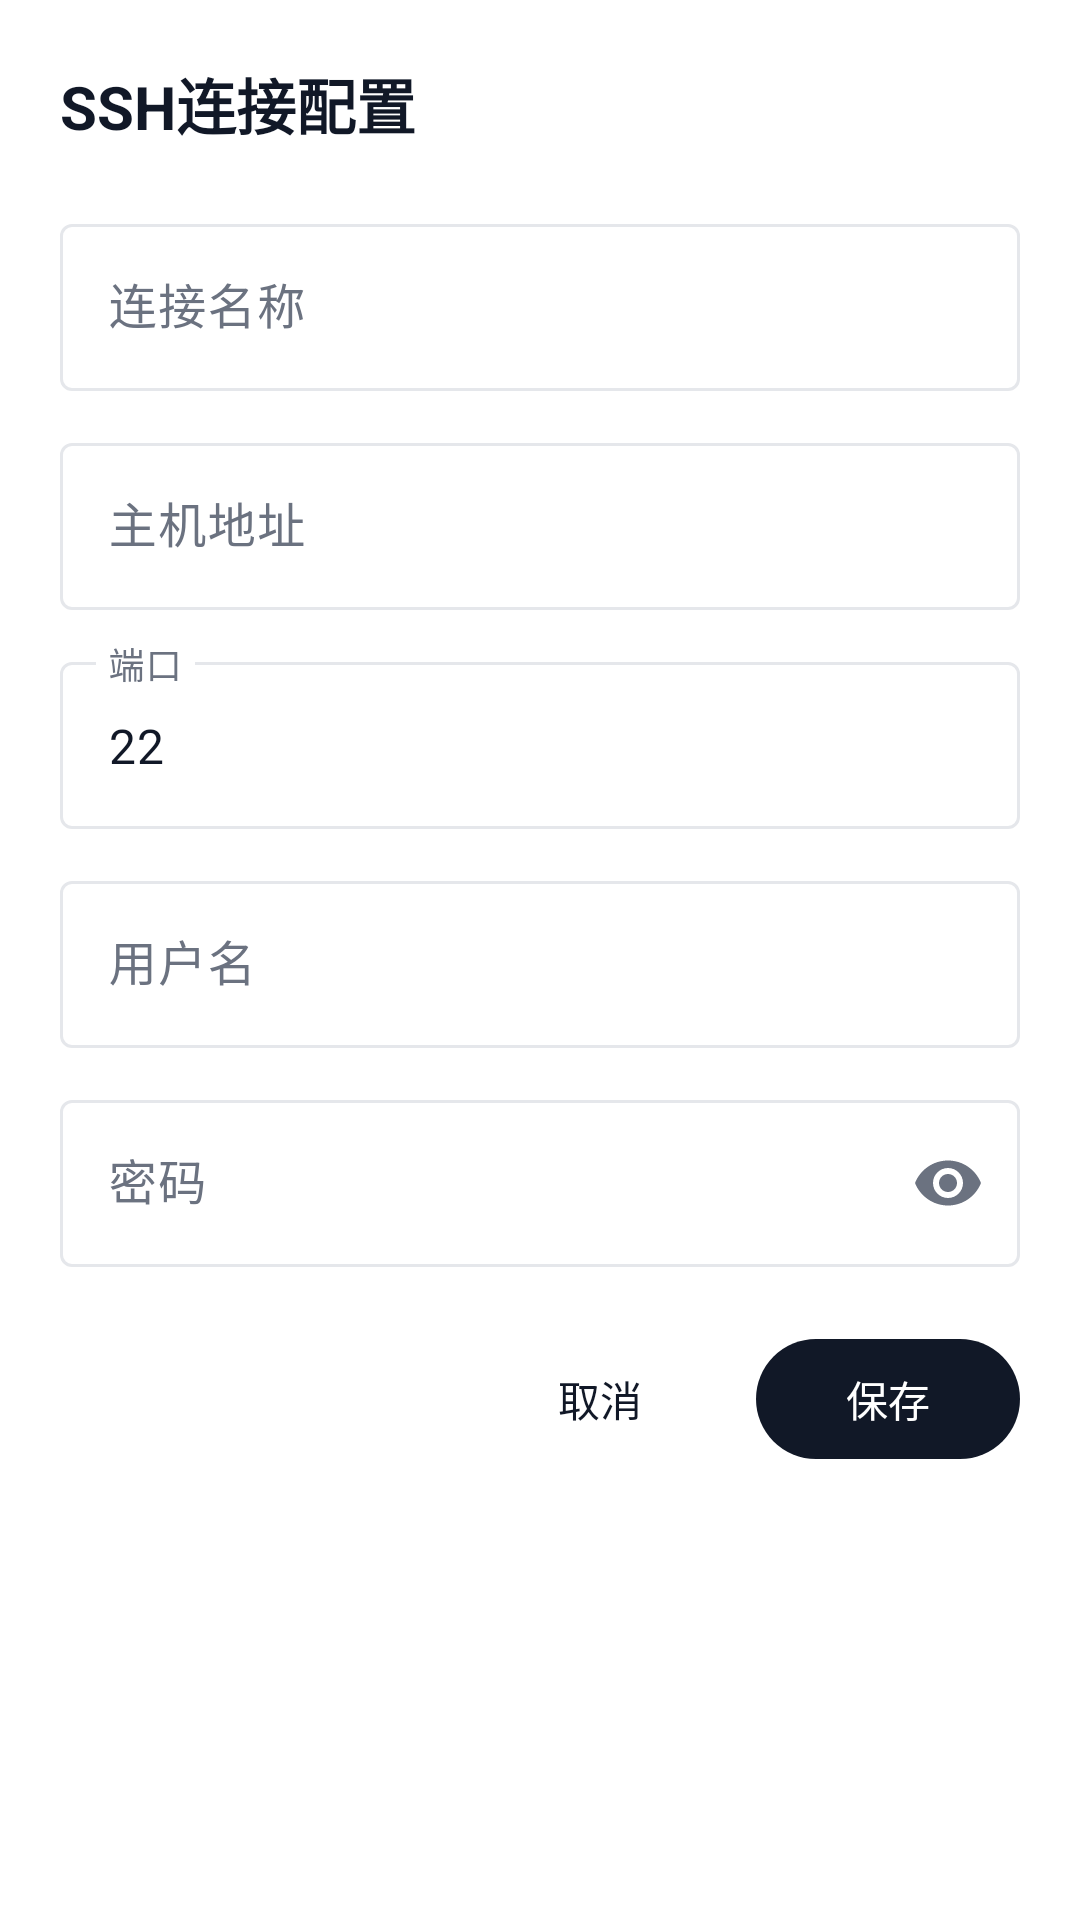

Reconstruct the res/layout file that produces this screen, plus the resources it refers to.
<!-- AndroidManifest.xml: application theme Theme.MovingHacker -->
<!-- res/layout/dialog_ssh_connect.xml -->
<?xml version="1.0" encoding="utf-8"?>
<LinearLayout xmlns:android="http://schemas.android.com/apk/res/android"
    xmlns:app="http://schemas.android.com/apk/res-auto"
    android:layout_width="match_parent"
    android:layout_height="wrap_content"
    android:orientation="vertical"
    android:padding="20dp"
    android:background="@color/app_surface">

    <TextView
        android:layout_width="match_parent"
        android:layout_height="wrap_content"
        android:text="SSH连接配置"
        android:textSize="20sp"
        android:textStyle="bold"
        android:textColor="@color/app_text"
        android:layout_marginBottom="20dp" />

    <com.google.android.material.textfield.TextInputLayout
        android:layout_width="match_parent"
        android:layout_height="wrap_content"
        android:hint="连接名称"
        style="@style/Widget.Material3.TextInputLayout.OutlinedBox">

        <com.google.android.material.textfield.TextInputEditText
            android:id="@+id/input_name"
            android:layout_width="match_parent"
            android:layout_height="wrap_content"
            android:inputType="text"
            android:singleLine="true" />
    </com.google.android.material.textfield.TextInputLayout>

    <com.google.android.material.textfield.TextInputLayout
        android:layout_width="match_parent"
        android:layout_height="wrap_content"
        android:hint="主机地址"
        android:layout_marginTop="12dp"
        style="@style/Widget.Material3.TextInputLayout.OutlinedBox">

        <com.google.android.material.textfield.TextInputEditText
            android:id="@+id/input_host"
            android:layout_width="match_parent"
            android:layout_height="wrap_content"
            android:inputType="textUri"
            android:singleLine="true" />
    </com.google.android.material.textfield.TextInputLayout>

    <com.google.android.material.textfield.TextInputLayout
        android:layout_width="match_parent"
        android:layout_height="wrap_content"
        android:hint="端口"
        android:layout_marginTop="12dp"
        style="@style/Widget.Material3.TextInputLayout.OutlinedBox">

        <com.google.android.material.textfield.TextInputEditText
            android:id="@+id/input_port"
            android:layout_width="match_parent"
            android:layout_height="wrap_content"
            android:inputType="number"
            android:text="22"
            android:singleLine="true" />
    </com.google.android.material.textfield.TextInputLayout>

    <com.google.android.material.textfield.TextInputLayout
        android:layout_width="match_parent"
        android:layout_height="wrap_content"
        android:hint="用户名"
        android:layout_marginTop="12dp"
        style="@style/Widget.Material3.TextInputLayout.OutlinedBox">

        <com.google.android.material.textfield.TextInputEditText
            android:id="@+id/input_username"
            android:layout_width="match_parent"
            android:layout_height="wrap_content"
            android:inputType="text"
            android:singleLine="true" />
    </com.google.android.material.textfield.TextInputLayout>

    <com.google.android.material.textfield.TextInputLayout
        android:layout_width="match_parent"
        android:layout_height="wrap_content"
        android:hint="密码"
        android:layout_marginTop="12dp"
        style="@style/Widget.Material3.TextInputLayout.OutlinedBox"
        app:endIconMode="password_toggle">

        <com.google.android.material.textfield.TextInputEditText
            android:id="@+id/input_password"
            android:layout_width="match_parent"
            android:layout_height="wrap_content"
            android:inputType="textPassword"
            android:singleLine="true" />
    </com.google.android.material.textfield.TextInputLayout>

    <LinearLayout
        android:layout_width="match_parent"
        android:layout_height="wrap_content"
        android:orientation="horizontal"
        android:layout_marginTop="20dp"
        android:gravity="end">

        <com.google.android.material.button.MaterialButton
            android:id="@+id/btn_cancel"
            style="@style/Widget.Material3.Button.TextButton"
            android:layout_width="wrap_content"
            android:layout_height="wrap_content"
            android:text="取消"
            android:layout_marginEnd="8dp" />

        <com.google.android.material.button.MaterialButton
            android:id="@+id/btn_save"
            android:layout_width="wrap_content"
            android:layout_height="wrap_content"
            android:text="保存" />
    </LinearLayout>

</LinearLayout>
<!-- resources referenced by this layout -->
<resources>
  <color name="app_surface">#FFFFFFFF</color>
  <color name="app_text">#FF111827</color>
  <style name="Theme.MovingHacker" parent="Base.Theme.MovingHacker" />
  <style name="Base.Theme.MovingHacker" parent="Theme.Material3.Light.NoActionBar">
          <item name="colorPrimary">@color/app_primary</item>
          <item name="colorOnPrimary">@color/app_on_primary</item>
          <item name="colorSurface">@color/app_surface</item>
          <item name="colorOnSurface">@color/app_text</item>
          <item name="colorSurfaceVariant">@color/app_surface</item>
          <item name="colorOnSurfaceVariant">@color/app_text_secondary</item>
          <item name="colorOutline">@color/app_divider</item>
  
          <item name="android:windowBackground">@color/app_bg</item>
          <item name="android:statusBarColor">@color/app_bg</item>
          <item name="android:navigationBarColor">@color/app_bg</item>
      </style>
  <color name="app_primary">#FF111827</color>
  <color name="app_on_primary">#FFFFFFFF</color>
  <color name="app_text_secondary">#FF6B7280</color>
  <color name="app_divider">#FFE5E7EB</color>
  <color name="app_bg">#FFF3F4F6</color>
</resources>
